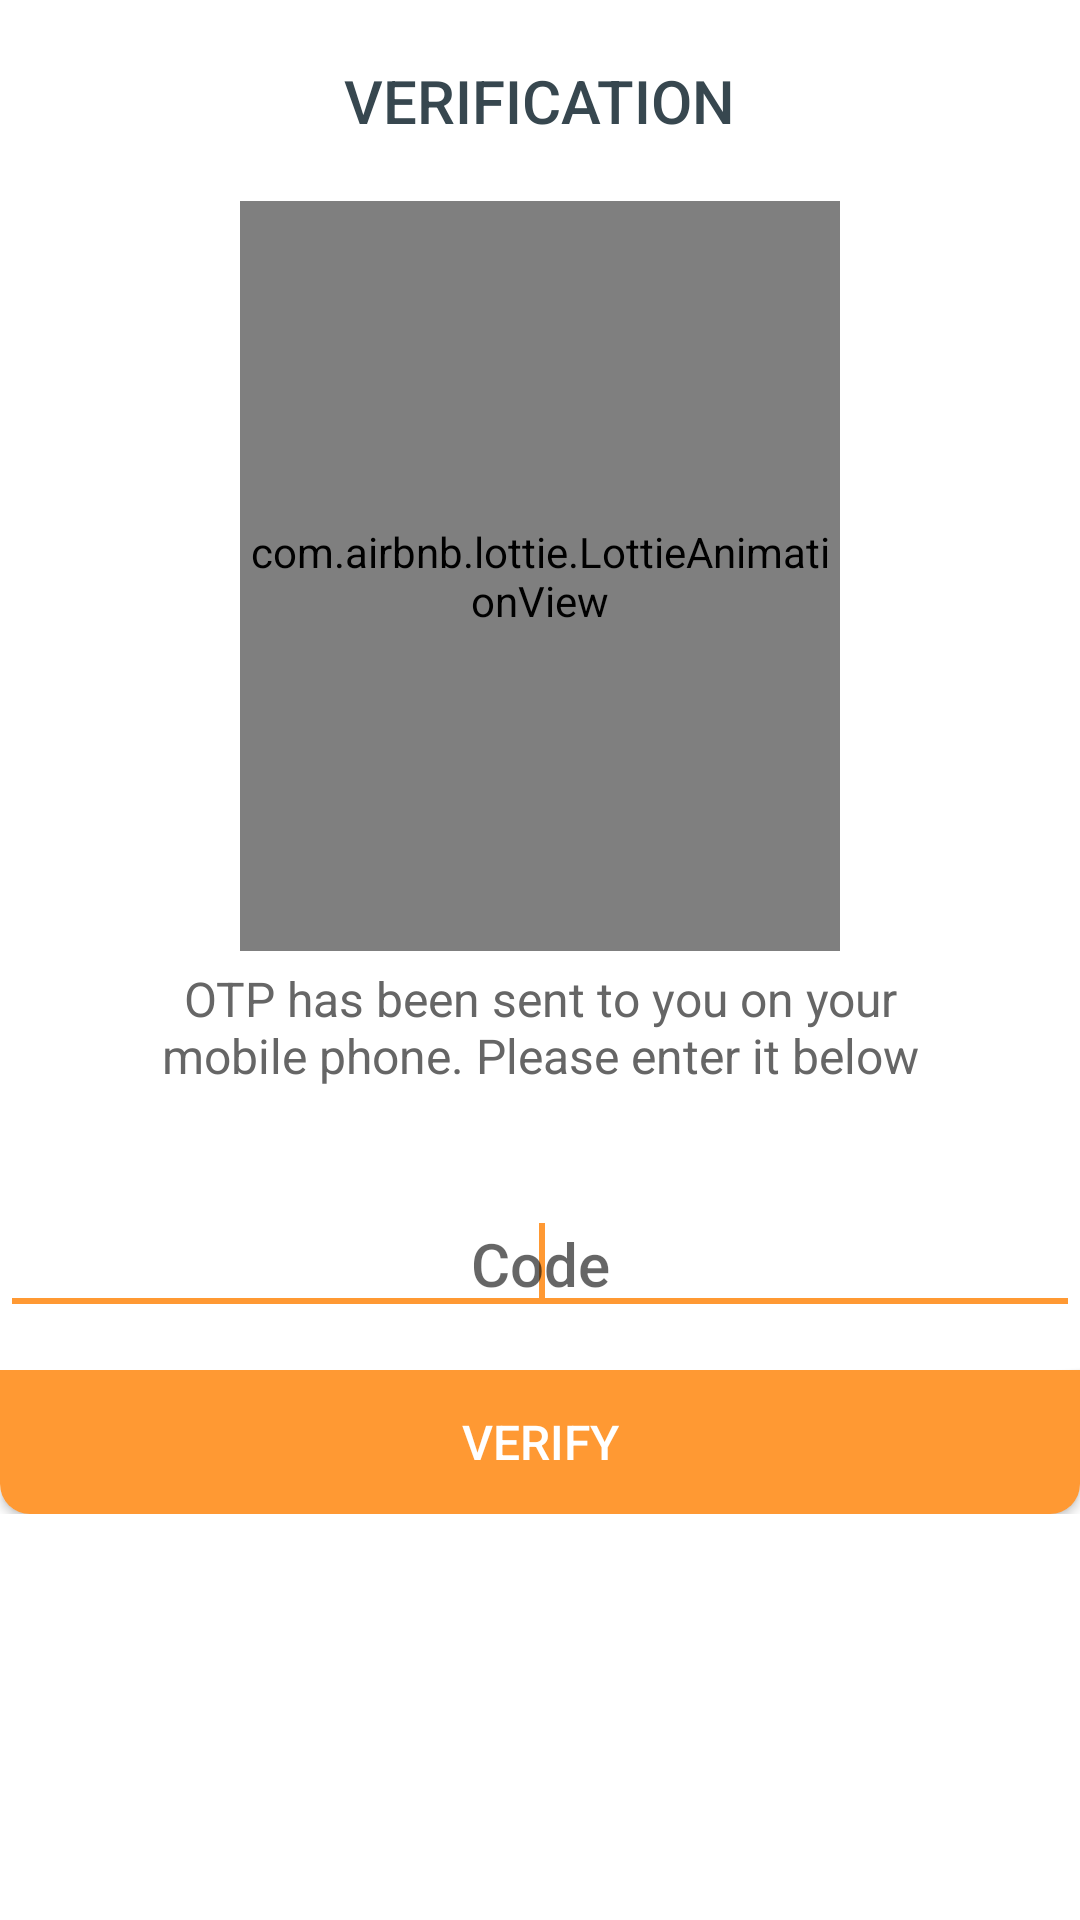

The Android layout XML behind this screen, and the referenced resources:
<!-- AndroidManifest.xml: application theme Theme.Kitchen -->
<!-- res/layout/verify_phone.xml -->
<?xml version="1.0" encoding="utf-8"?>
<LinearLayout xmlns:android="http://schemas.android.com/apk/res/android"
    xmlns:app="http://schemas.android.com/apk/res-auto"
    android:layout_width="match_parent"
    android:layout_height="wrap_content"
    android:background="@drawable/otp_background"
    android:orientation="vertical">

    <RelativeLayout
            android:layout_width="match_parent"
            android:layout_height="wrap_content">

            <TextView
                android:layout_width="wrap_content"
                android:layout_height="wrap_content"
                android:layout_centerInParent="true"
                android:layout_margin="20dp"
                android:text="VERIFICATION"
                android:textAppearance="@style/Base.TextAppearance.AppCompat.Title"
                android:textColor="@color/grey_80" />

        </RelativeLayout>

    <RelativeLayout
        android:layout_width="match_parent"
        android:layout_height="wrap_content">

        <LinearLayout
            android:id="@+id/layout"
            android:layout_width="match_parent"
            android:layout_height="wrap_content"
            android:layout_centerInParent="true"
            android:gravity="center"
            android:orientation="vertical">

            <com.airbnb.lottie.LottieAnimationView
                android:layout_width="200dp"
                android:layout_height="250dp"
                app:lottie_rawRes="@raw/otp"
                app:lottie_autoPlay="true"
                app:lottie_loop="true"/>

            <TextView
                android:layout_width="280dp"
                android:layout_height="wrap_content"
                android:layout_marginTop="5dp"
                android:gravity="center"
                android:text="OTP has been sent to you on your mobile phone. Please enter it below"
                android:textAppearance="@style/Base.TextAppearance.AppCompat.Subhead"
                android:textColor="@color/grey_60" />

            <LinearLayout
                android:layout_width="match_parent"
                android:layout_height="wrap_content"
                android:layout_marginTop="35dp"
                android:layout_marginBottom="15dp"
                android:orientation="horizontal">

                <EditText
                    android:id="@+id/editTextCode"
                    android:layout_width="match_parent"
                    android:layout_height="wrap_content"
                    android:gravity="center"
                    android:hint="Code"
                    android:inputType="phone"
                    android:maxLines="1"
                    android:singleLine="true"
                    android:textAppearance="@style/Base.TextAppearance.AppCompat.Title"
                    android:textColor="@color/grey_90">
                    <requestFocus />
                </EditText>

            </LinearLayout>

            <Button
                android:id="@+id/buttonSignIn"
                android:layout_width="match_parent"
                android:layout_height="wrap_content"
                android:text="VERIFY"
                android:textSize="16dp"
                android:textColor="@color/white"
                android:background="@drawable/add_details_back"
                android:foreground="@drawable/ripple"/>

        </LinearLayout>

    </RelativeLayout>

</LinearLayout>
<!-- resources referenced by this layout -->
<resources>
  <color name="grey_60">#666666</color>
  <color name="grey_80">#37474F</color>
  <color name="grey_90">#263238</color>
  <color name="white">#FFFFFFFF</color>
  <!-- drawable add_details_back (drawable) -->
  <?xml version="1.0" encoding="utf-8"?>
  <shape xmlns:android="http://schemas.android.com/apk/res/android">
  
      <solid android:color="@color/myColor"/>
  
      <corners android:bottomLeftRadius="10dp"
          android:bottomRightRadius="10dp"/>
  
  
  
  
  
  
  
  
  </shape>
  <!-- drawable ripple (drawable) -->
  <?xml version="1.0" encoding="utf-8"?>
  <ripple xmlns:android="http://schemas.android.com/apk/res/android"
      android:color="@color/textBackColor">
  
      <item android:id="@android:id/mask">
  
          <shape android:shape="rectangle">
  
              <solid android:color="@color/myColor" />
  
              <corners android:radius="50dp" />
  
          </shape>
  
      </item>
  
  </ripple>
  <style name="Theme.Kitchen" parent="Theme.MaterialComponents.Light.NoActionBar">
          
          <item name="colorPrimary">@color/myColor</item>
          <item name="colorPrimaryVariant">@color/purple_700</item>
          <item name="colorOnPrimary">@color/Shehri_ka_bataya_huwa_color</item>
          
          <item name="colorSecondary">@color/myColor</item>
          <item name="colorSecondaryVariant">@color/myColor</item>
          <item name="colorOnSecondary">@color/white</item>
          
          <item name="android:statusBarColor" tools:targetApi="l">@color/myColor</item>
  
          <item name="drawerArrowStyle">@style/DrawerArrowStyle</item>
  
      </style>
  <color name="myColor">#ff9933</color>
  <color name="textBackColor">#A1DDFF</color>
  <color name="purple_700">#FF3700B3</color>
  <color name="Shehri_ka_bataya_huwa_color">#0084d1</color>
  <style name="DrawerArrowStyle" parent="Widget.AppCompat.DrawerArrowToggle">
          <item name="color">@android:color/white</item>
      </style>
</resources>
